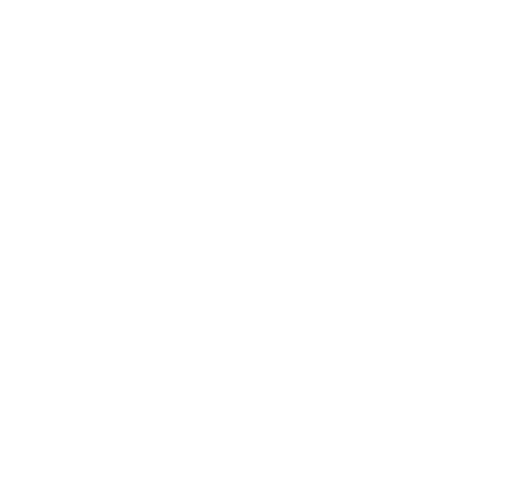
t = 0.00 s
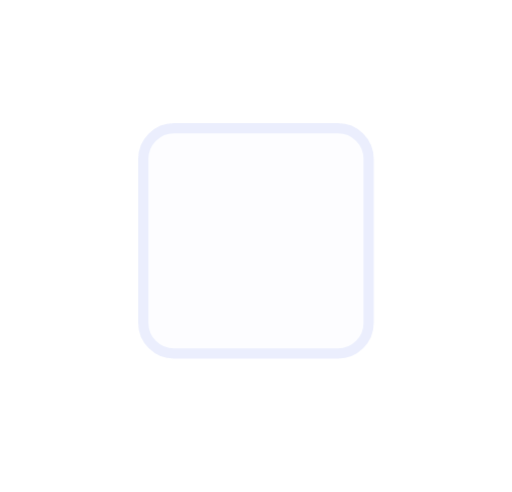
t = 0.29 s
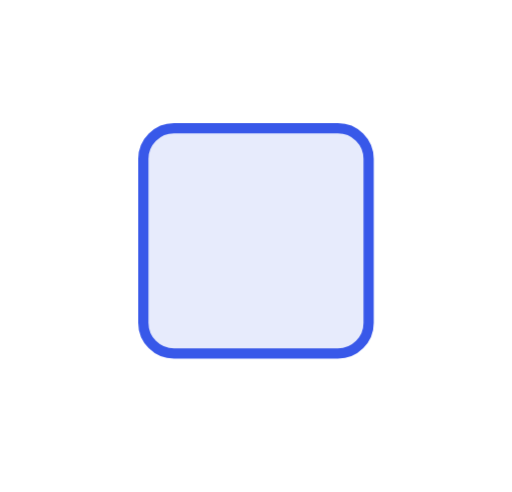
t = 0.88 s
t = 1.41 s: frame unchanged from t = 0.88 s, image omitted
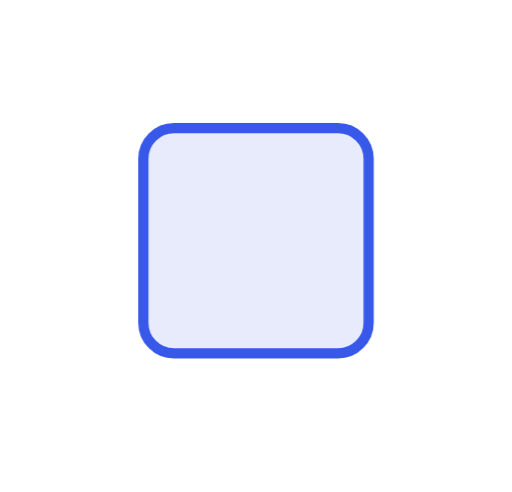
t = 1.65 s
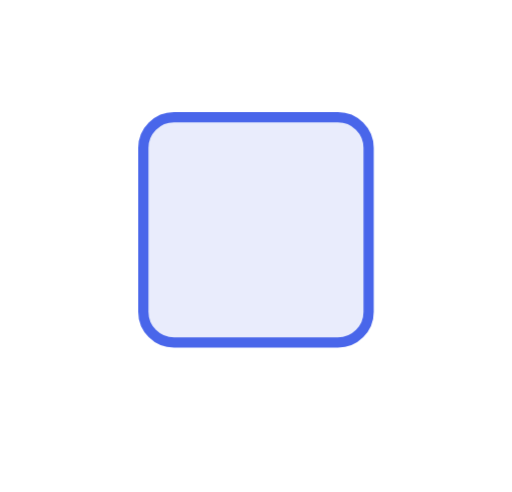
t = 2.13 s

The animated SVG that drew these frames (rendered in a browser with its animation timeline set to each time). Animation: 1 CSS @keyframes rule; one cycle of 2.60 s, repeats indefinitely.

<svg xmlns="http://www.w3.org/2000/svg" viewBox="0 0 100 96"><style>*{animation-direction:reverse!important}</style><style>.b{transform-box:fill-box;transform-origin:50% 50%;animation:fx 2.6s cubic-bezier(.22,1,.36,1) infinite}@keyframes fx{0%{transform:translateY(-26px);opacity:0}45%{transform:none;opacity:1}82%{transform:none;opacity:1}100%{transform:none;opacity:0}}</style><rect class="b" x="28" y="25" width="44" height="44" rx="6" fill="#e7ebfc" stroke="#3858e9" stroke-width="2"/></svg>
